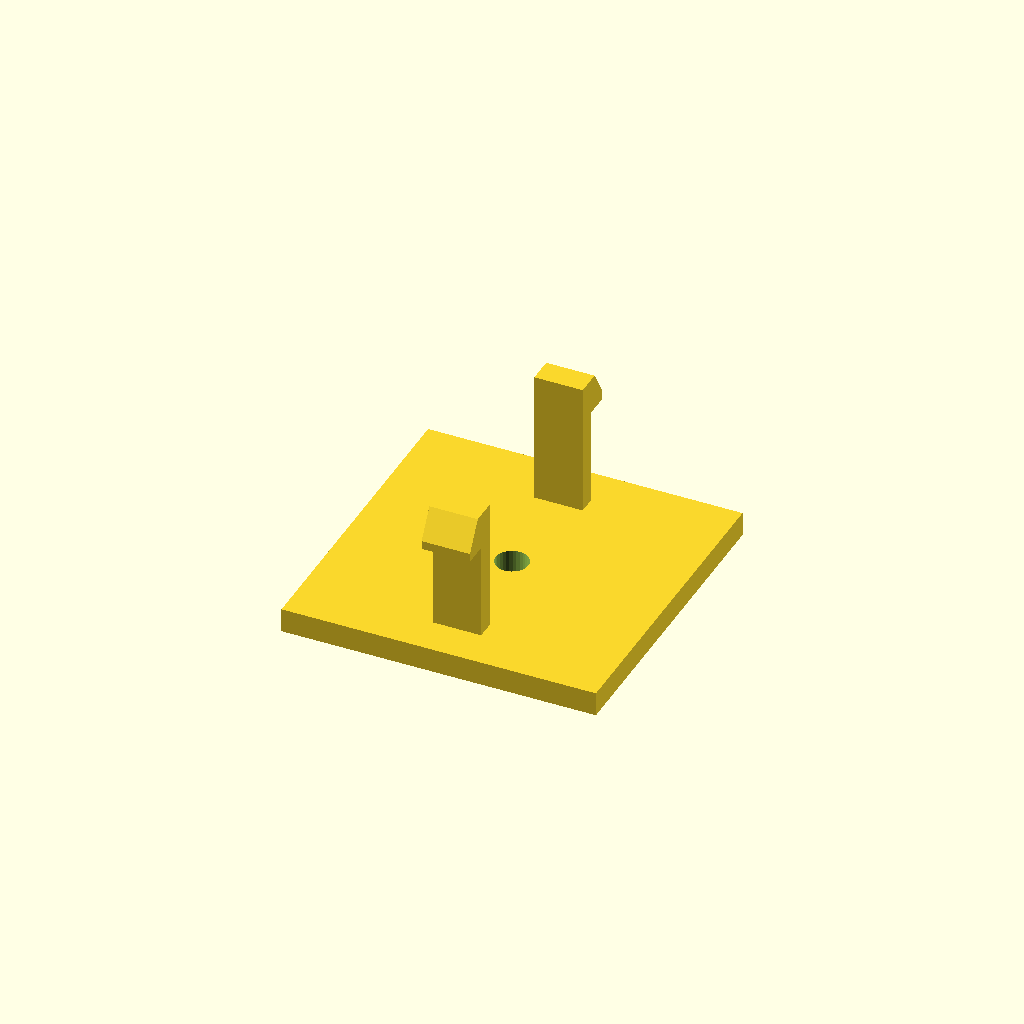
Cell 1: the model at its default parameters.
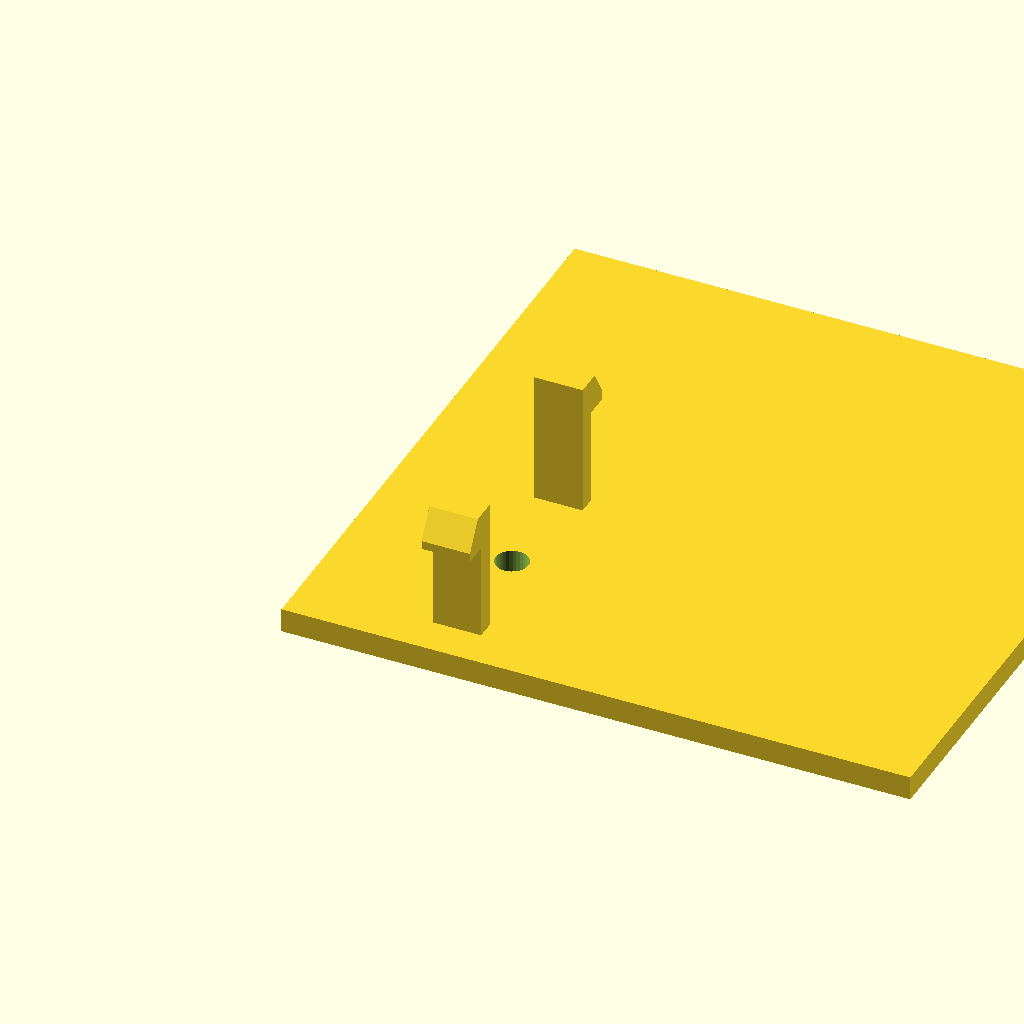
Cell 2 — base_d set to 104, the other parameters unchanged.
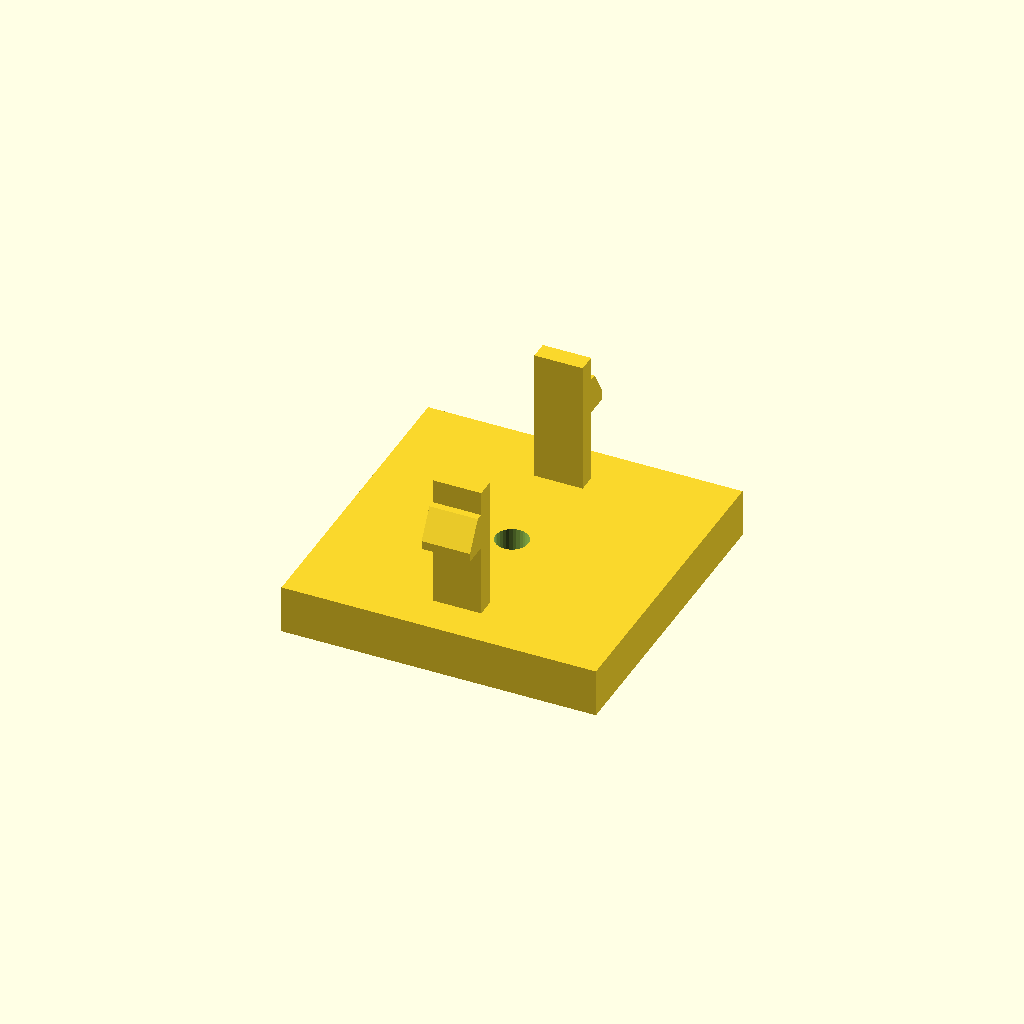
Cell 3 — base_h set to 8, the other parameters unchanged.
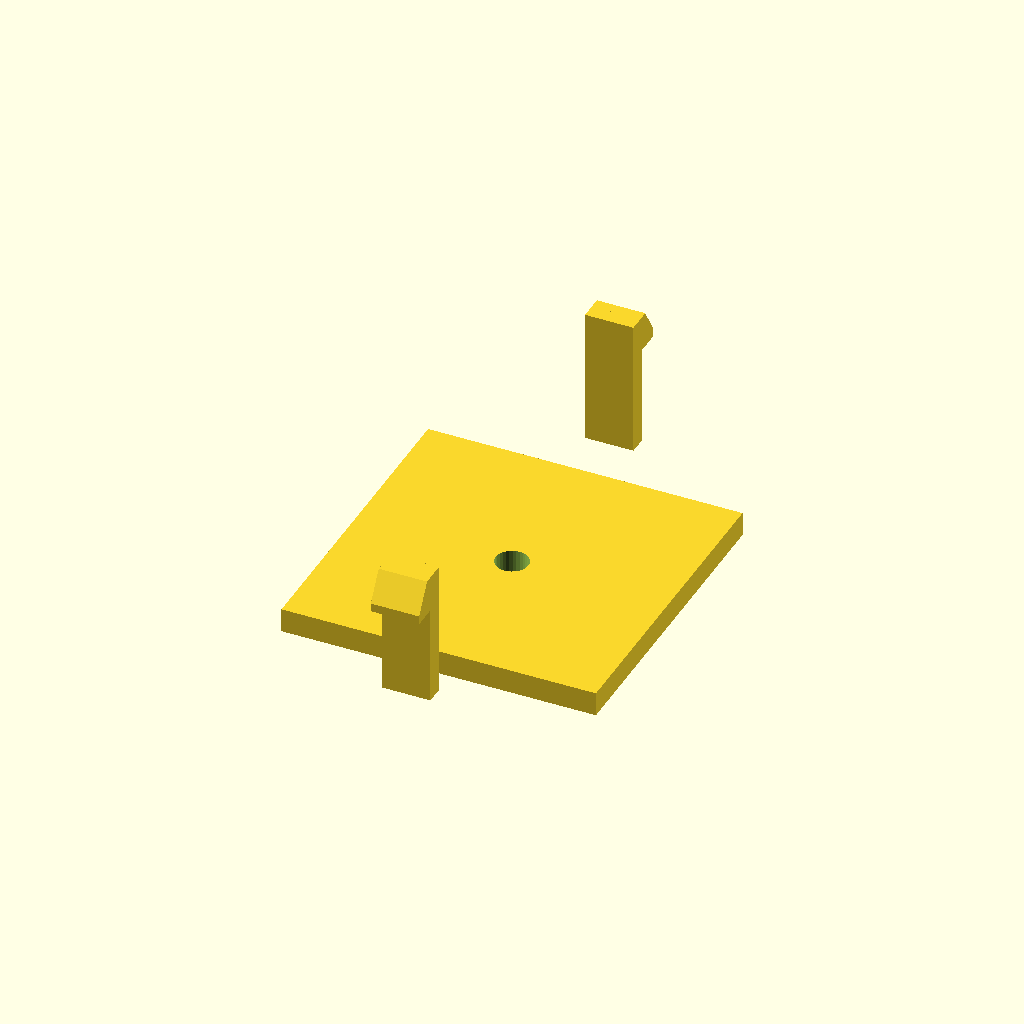
Cell 4: the same model with span = 72.
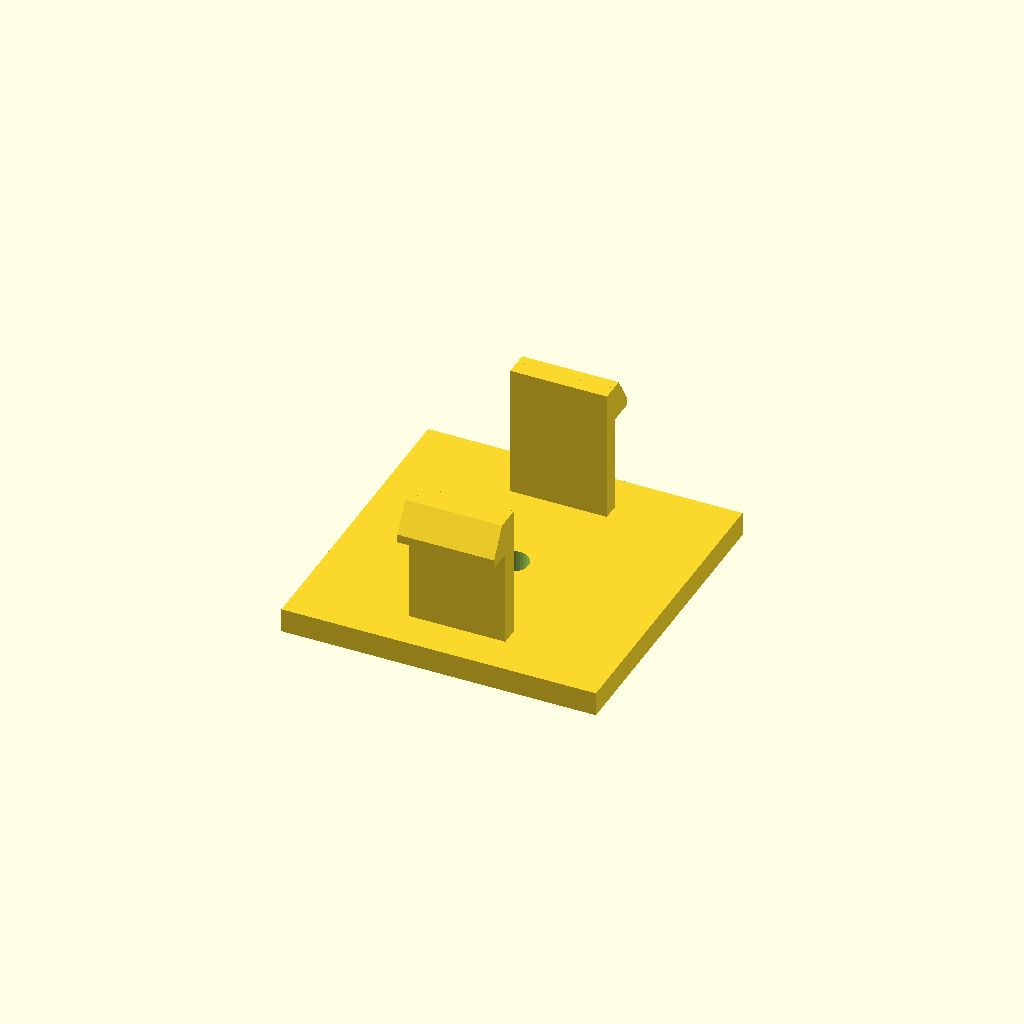
Cell 5 — arm_d set to 16, the other parameters unchanged.
All cells are drawn from one camera (rotation 55°, 0°, 25°, orthographic, colour scheme Cornfield), so only the parameter changes between them.
Source of the model, optional_data/data/gen3/snapfits/part_0079.scad:
$fn = 32;

// ----------------------------------------------------------------------
// Snap-fit latch: 2 arms, 22 mm tall, 4.2 mm undercut hooks
// ----------------------------------------------------------------------

// --- parameters (mm) ---
base_d = 52;              // base plate depth
base_h = 4;               // base plate thickness
span = 36;                // distance between opposite arms
arm_t = 3;                // arm thickness
arm_d = 8;                // arm width
height = 22;              // free arm length
head_len = 4.2;           // hook reach
head_h = 6;               // hook height
lead = 1.4;               // lead-in ramp thickness
bore_d = 5.4;             // base fixing bore
top_z = 26;               // height of the arm tips above the base

arms = 2;

difference() {
  union() {
    /* base plate, centred on the arm ring */
    translate([-26, -26, 0]) cube([base_d, base_d, base_h]);
    for (a = [0 : 360 / arms : 359]) rotate([0, 0, a]) {
    /* arm, sunk 0.5 mm into the base */
    translate([-arm_d / 2, span / 2 - arm_t / 2, base_h - 0.5]) cube([arm_d, arm_t, height + 0.5]);
    /* hook: a convex hull of a tall inner block and a thin outer lip
       gives a flat undercut below and a lead-in ramp on top */
    hull() {
      translate([-arm_d / 2, span / 2 + arm_t / 2 - 0.6, top_z - head_h]) cube([arm_d, lead + 0.4, head_h]);
      translate([-arm_d / 2, span / 2 + arm_t / 2 - 0.2, top_z - head_h]) cube([arm_d, head_len, lead]);
    }
    }
  }
  translate([0, 0, -2.5]) cylinder(h = base_h + 5, d = bore_d);
}
Parameter table extracted from the source (name, type, default, range or options):
base_d: number, default 52
base_h: number, default 4
span: number, default 36
arm_t: number, default 3
arm_d: number, default 8
height: number, default 22
head_len: number, default 4.2
head_h: number, default 6
lead: number, default 1.4
bore_d: number, default 5.4
top_z: number, default 26
arms: number, default 2
